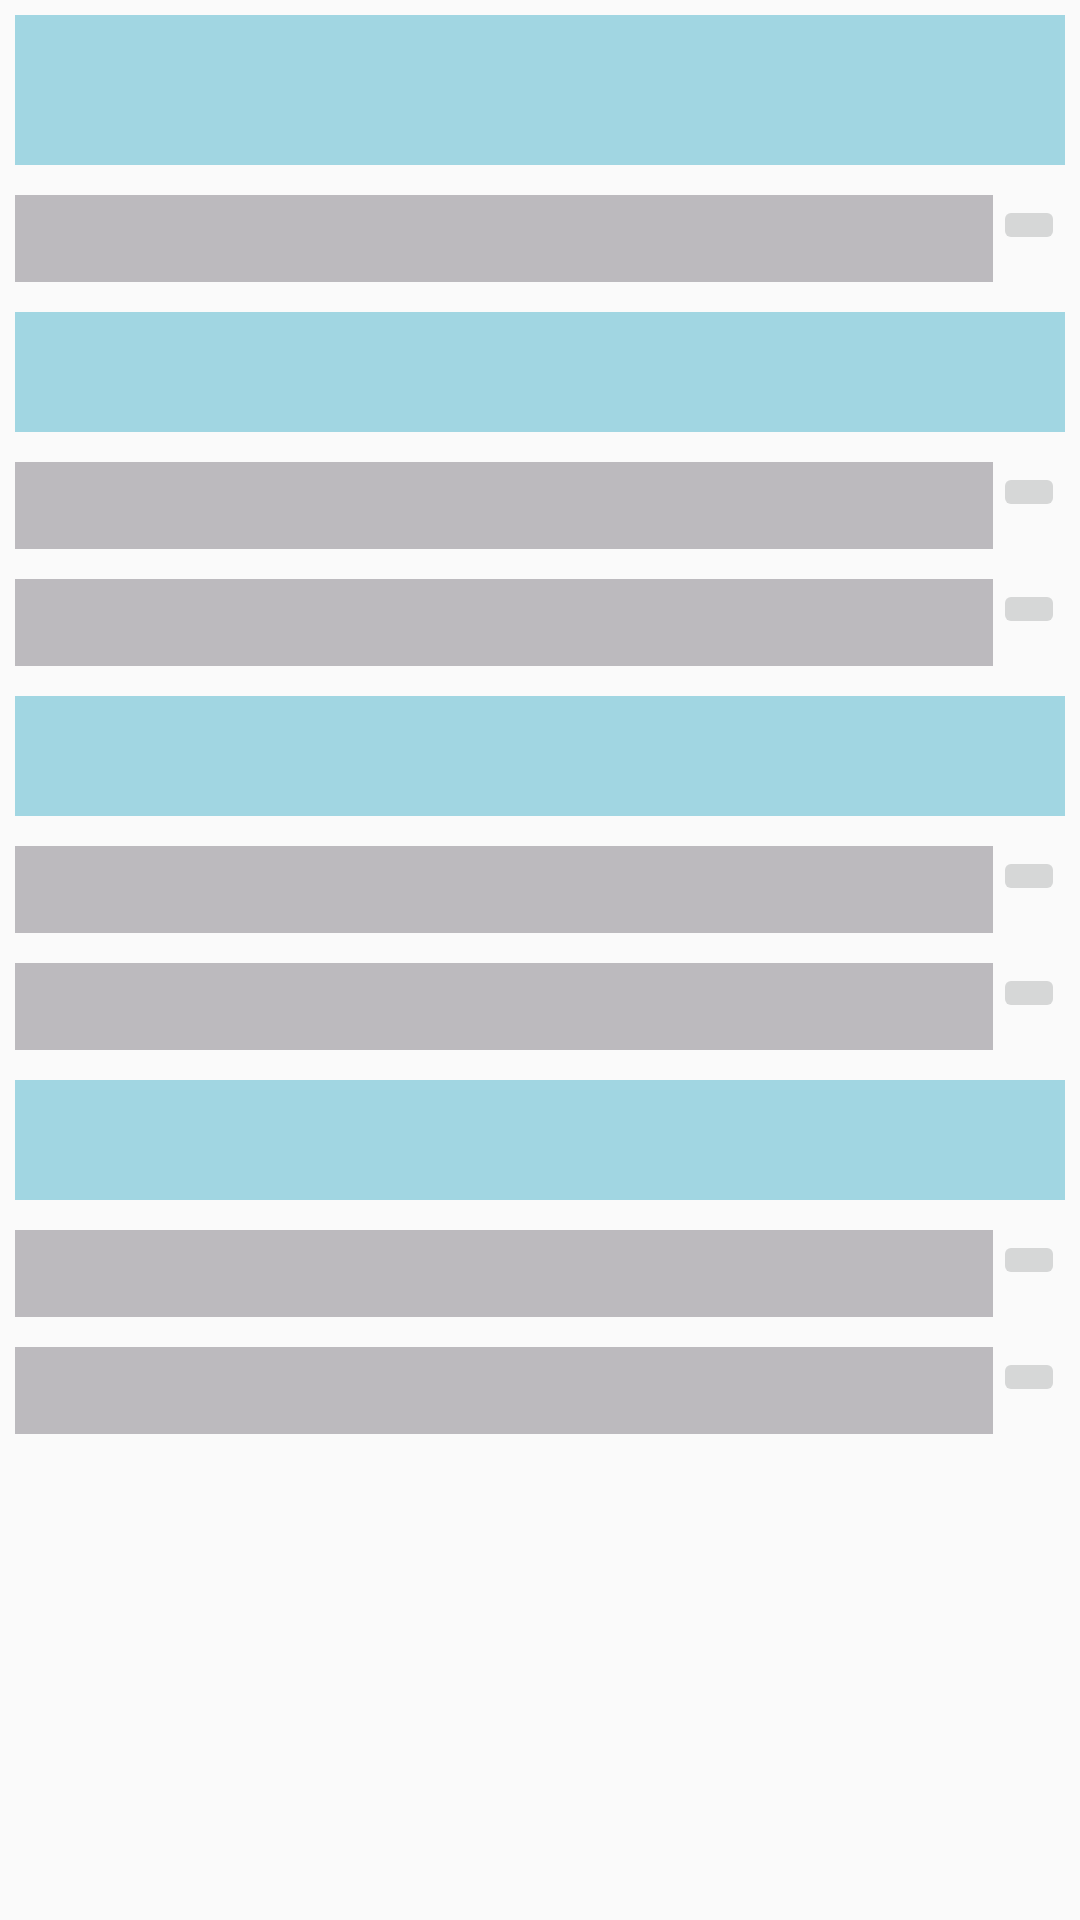

Here is an Android app screen rendered from its layout file. Give the layout XML and the strings, colors and styles it references.
<!-- AndroidManifest.xml: application theme AppTheme -->
<!-- res/layout/fragment_network_info.xml -->
<ScrollView xmlns:android="http://schemas.android.com/apk/res/android"
    xmlns:tools="http://schemas.android.com/tools"
    android:layout_width="fill_parent"
    android:layout_height="fill_parent"
    tools:context="uni.uni.fragments.NetworkInfoFragment">

    <LinearLayout
        android:layout_width="fill_parent"
        android:layout_height="fill_parent"
        android:orientation="vertical"
        android:layout_gravity="center_horizontal">

        <TextView
            android:layout_margin="5dp"
            android:id="@+id/txt_network2"
            android:layout_width="match_parent"
            android:layout_height="50dp"
            android:background="@color/colorPrimaryDark"
            android:gravity="center"
            android:layout_gravity="center_vertical"
            android:padding="10dp"
            android:textSize="15dp" />


        <LinearLayout
            android:layout_margin="5dp"
            android:layout_width="match_parent"
            android:layout_height="wrap_content"
            android:orientation="horizontal"
            android:id="@+id/txt_layout_website2"
            >
            <TextView
                android:id="@+id/txt_website2"
                android:layout_width="fill_parent"
                android:layout_height="wrap_content"
                android:gravity="center|left"
                android:layout_gravity="center|start"
                android:background="@color/colorAccent"
                android:layout_weight="1"
                android:padding="5dp"
                android:clickable="true"/>
            <ImageButton
                android:id="@+id/txt_imageButtonWebsite2"
                android:layout_width="wrap_content"
                android:layout_height="wrap_content"
                android:layout_gravity="end"
                android:clickable="true" />
        </LinearLayout>


        <TextView
            android:layout_margin="5dp"
            android:id="@+id/txt_payasyougo2"
            android:layout_width="match_parent"
            android:layout_height="40dp"
            android:gravity="center|left"
            android:background="@color/colorPrimaryDark"
            android:padding="10dp"
            android:textSize="15dp" />


        <LinearLayout
            android:layout_margin="5dp"
            android:layout_width="match_parent"
            android:layout_height="wrap_content"
            android:orientation="horizontal"
            android:id="@+id/txt_layout_pgbalance2"
            >
            <TextView
                android:id="@+id/txt_pgbalance2"
                android:layout_width="fill_parent"
                android:layout_height="wrap_content"
                android:gravity="center|left"
                android:layout_gravity="center|start"
                android:background="@color/colorAccent"
                android:layout_weight="1"
                android:padding="5dp"
                android:clickable="true" />
            <ImageButton
                android:id="@+id/txt_imageButtonPgbalance2"
                android:layout_width="wrap_content"
                android:layout_height="wrap_content"
                android:layout_gravity="end"
                android:clickable="true" />
        </LinearLayout>


        <LinearLayout
            android:layout_margin="5dp"
            android:layout_width="match_parent"
            android:layout_height="wrap_content"
            android:orientation="horizontal"
            android:id="@+id/txt_layout_pgremainallow2"
            >
            <TextView
                android:id="@+id/txt_pgremainallow2"
                android:layout_width="fill_parent"
                android:layout_height="wrap_content"
                android:gravity="center|left"
                android:layout_gravity="center|start"
                android:background="@color/colorAccent"
                android:layout_weight="1"
                android:padding="5dp"
                android:clickable="true" />
            <ImageButton
                android:id="@+id/txt_imageButtonPgremainallow2"
                android:layout_width="wrap_content"
                android:layout_height="wrap_content"
                android:layout_gravity="end"
                android:clickable="true" />
        </LinearLayout>


        <TextView
            android:layout_margin="5dp"
            android:id="@+id/txt_paymonthly2"
            android:layout_width="match_parent"
            android:layout_height="40dp"
            android:gravity="center|left"
            android:background="@color/colorPrimaryDark"
            android:padding="10dp"
            android:textSize="15dp" />


        <LinearLayout
            android:layout_margin="5dp"
            android:layout_width="match_parent"
            android:layout_height="wrap_content"
            android:orientation="horizontal"
            android:id="@+id/txt_layout_pmremainallow2"
            >
            <TextView
                android:id="@+id/txt_pmremainallow2"
                android:layout_width="fill_parent"
                android:layout_height="wrap_content"
                android:gravity="center|left"
                android:layout_gravity="center|start"
                android:background="@color/colorAccent"
                android:layout_weight="1"
                android:padding="5dp"
                android:clickable="true" />
            <ImageButton
                android:id="@+id/txt_imageButtonPmremainallow2"
                android:layout_width="wrap_content"
                android:layout_height="wrap_content"
                android:layout_gravity="end"
                android:clickable="true" />
        </LinearLayout>


        <LinearLayout
            android:layout_margin="5dp"
            android:layout_width="match_parent"
            android:layout_height="wrap_content"
            android:orientation="horizontal"
            android:id="@+id/txt_layout_pmmakepay2"
            >
            <TextView
                android:id="@+id/txt_pmmakepay2"
                android:layout_width="fill_parent"
                android:layout_height="wrap_content"
                android:gravity="center|left"
                android:layout_gravity="center|start"
                android:background="@color/colorAccent"
                android:layout_weight="1"
                android:padding="5dp"
                android:clickable="true" />
            <ImageButton
                android:id="@+id/txt_imageButtonPmmakepay2"
                android:layout_width="wrap_content"
                android:layout_height="wrap_content"
                android:layout_gravity="end"
                android:clickable="true" />
        </LinearLayout>


        <TextView
            android:layout_margin="5dp"
            android:id="@+id/txt_custserv2"
            android:layout_width="match_parent"
            android:gravity="center|left"
            android:layout_height="40dp"
            android:background="@color/colorPrimaryDark"
            android:padding="10dp"
            android:textSize="15dp" />


        <LinearLayout
            android:layout_margin="5dp"
            android:layout_width="match_parent"
            android:layout_height="wrap_content"
            android:orientation="horizontal"
            android:id="@+id/txt_layout_custserv12"
            >
            <TextView
                android:id="@+id/txt_custserv12"
                android:layout_width="fill_parent"
                android:layout_height="wrap_content"
                android:gravity="center|left"
                android:layout_gravity="center|start"
                android:background="@color/colorAccent"
                android:layout_weight="1"
                android:padding="5dp"
                android:clickable="true" />
            <ImageButton
                android:id="@+id/txt_imageButtonCustserv12"
                android:layout_width="wrap_content"
                android:layout_height="wrap_content"
                android:layout_gravity="end"
                android:clickable="true" />
        </LinearLayout>


        <LinearLayout
            android:layout_margin="5dp"
            android:layout_width="match_parent"
            android:layout_height="wrap_content"
            android:orientation="horizontal"
            android:id="@+id/txt_layout_custserv22"
            >
            <TextView
                android:id="@+id/txt_custserv22"
                android:layout_width="fill_parent"
                android:layout_height="wrap_content"
                android:gravity="center|left"
                android:layout_gravity="center|start"
                android:background="@color/colorAccent"
                android:layout_weight="1"
                android:padding="5dp"
                android:clickable="true" />
            <ImageButton
                android:id="@+id/txt_imageButtonCustserv22"
                android:layout_width="wrap_content"
                android:layout_height="wrap_content"
                android:layout_gravity="end"
                android:clickable="true" />
        </LinearLayout>


    </LinearLayout>

</ScrollView>
<!-- resources referenced by this layout -->
<resources>
  <color name="colorAccent">#BCBABE</color>
  <color name="colorPrimaryDark">#A1D6E2</color>
  <style name="AppTheme" parent="Theme.AppCompat.Light.NoActionBar">
          
          <item name="colorPrimary">@color/colorPrimary</item>
          <item name="colorPrimaryDark">@color/colorPrimaryDark</item>
          <item name="colorAccent">@color/colorAccent</item>
  
      </style>
  <color name="colorPrimary">#1995AD</color>
</resources>
